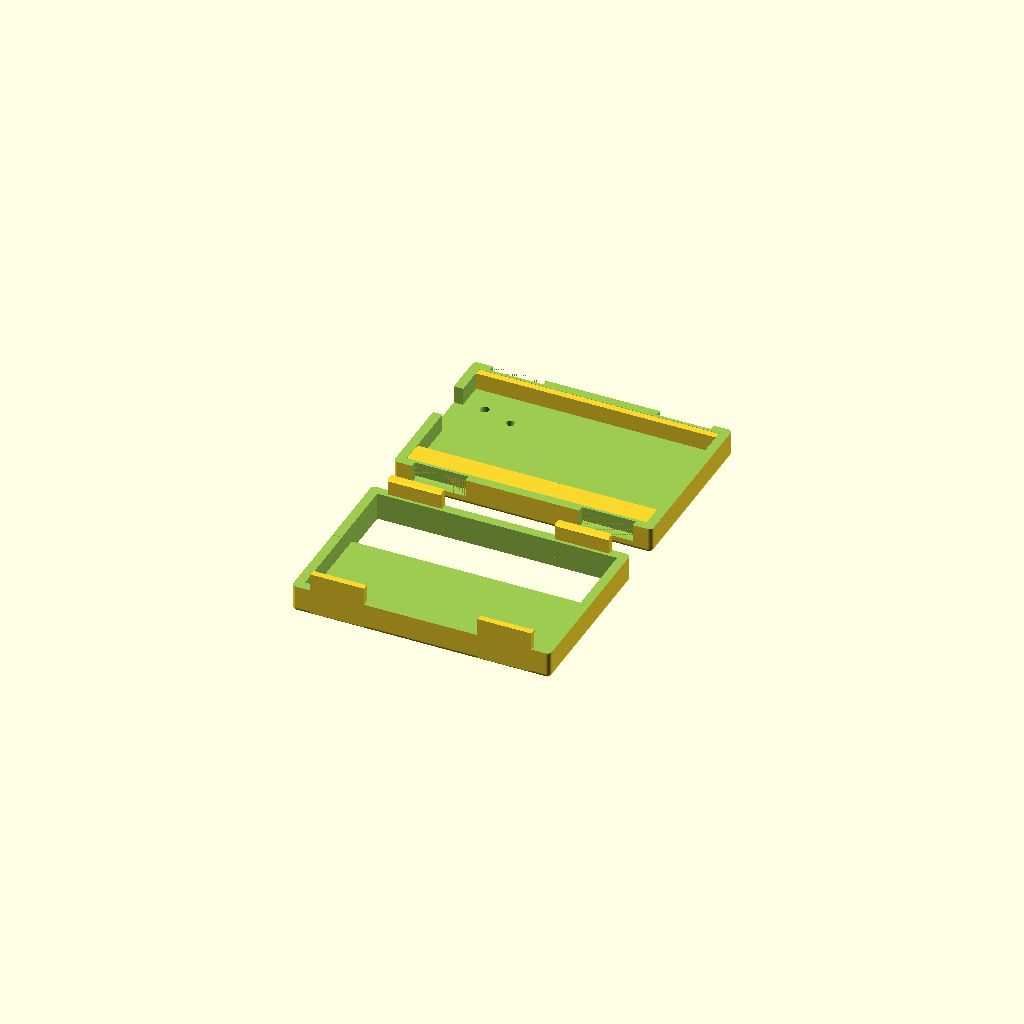
Cell 1: the model at its default parameters.
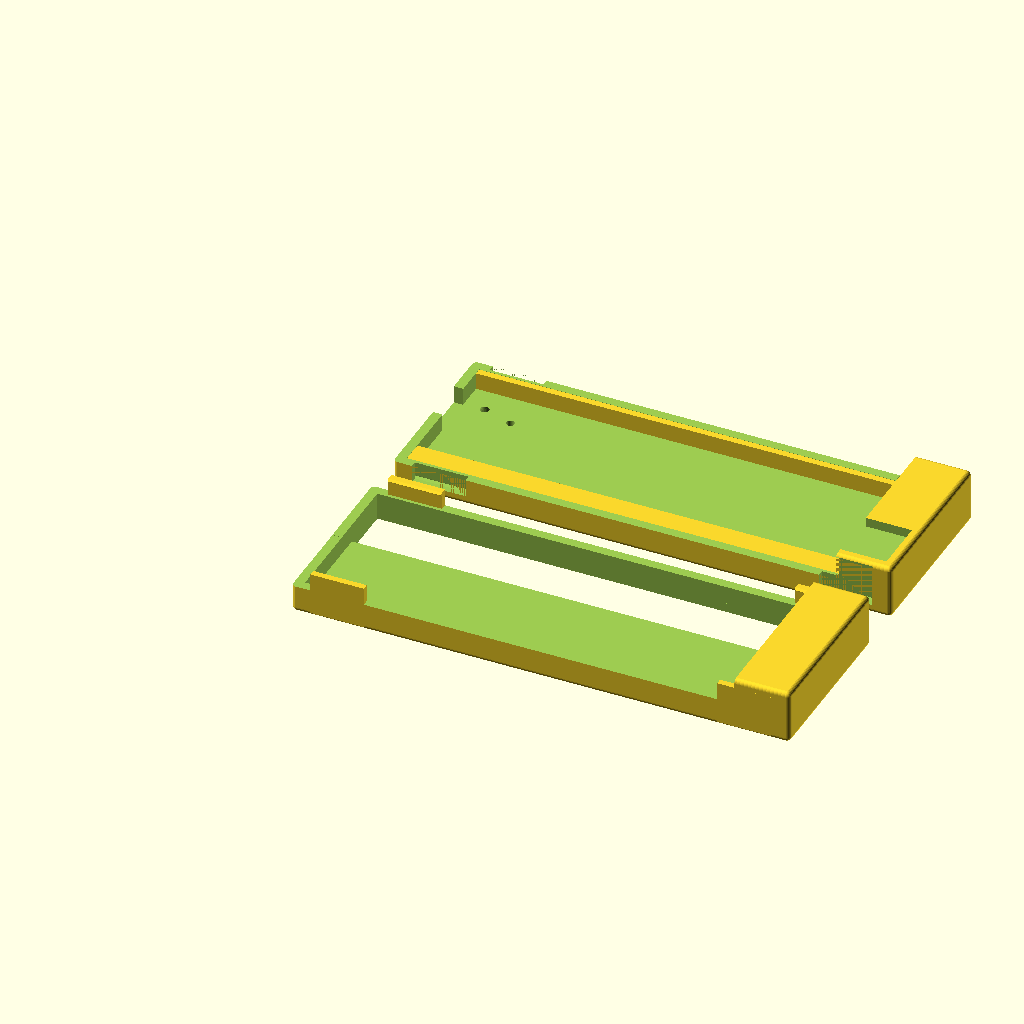
Cell 2: the same model with PCB_WIDTH = 107.2.
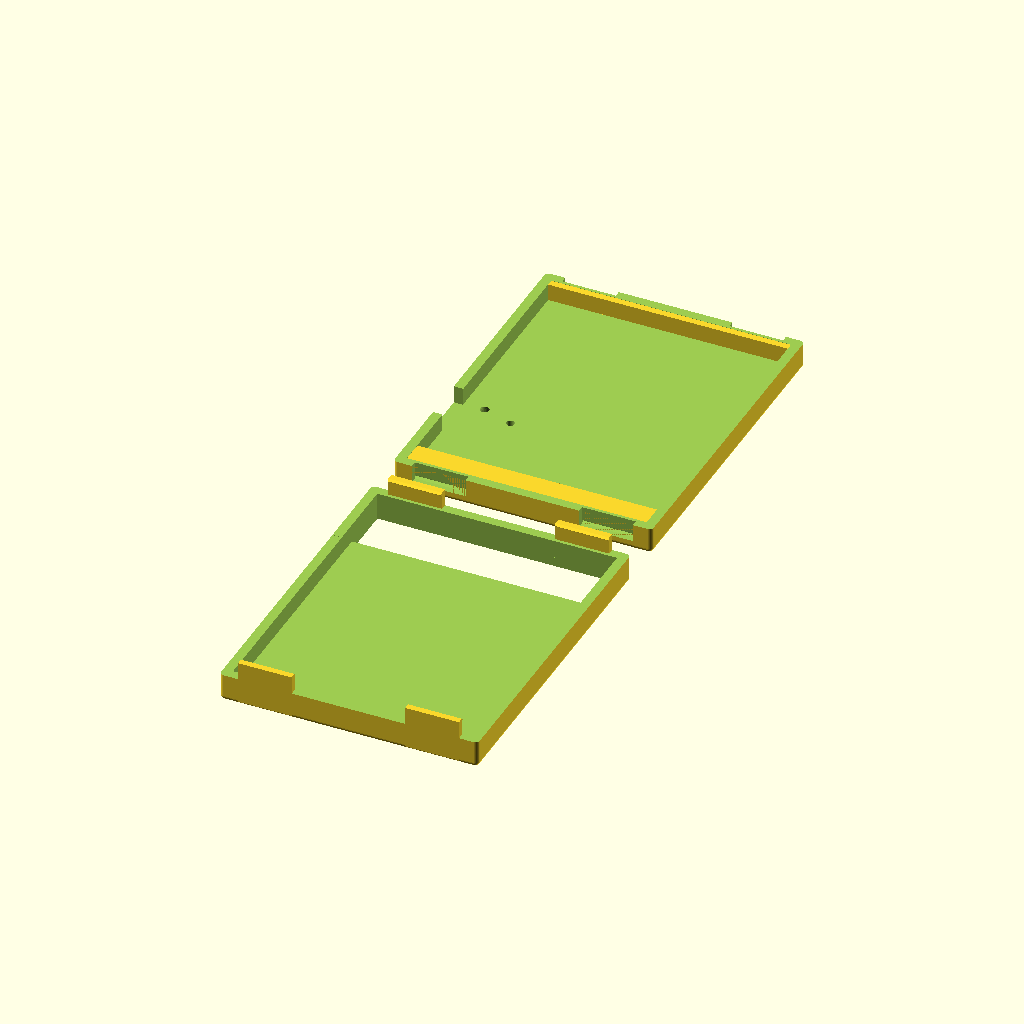
Cell 3 — PCB_DEPTH set to 69.2, the other parameters unchanged.
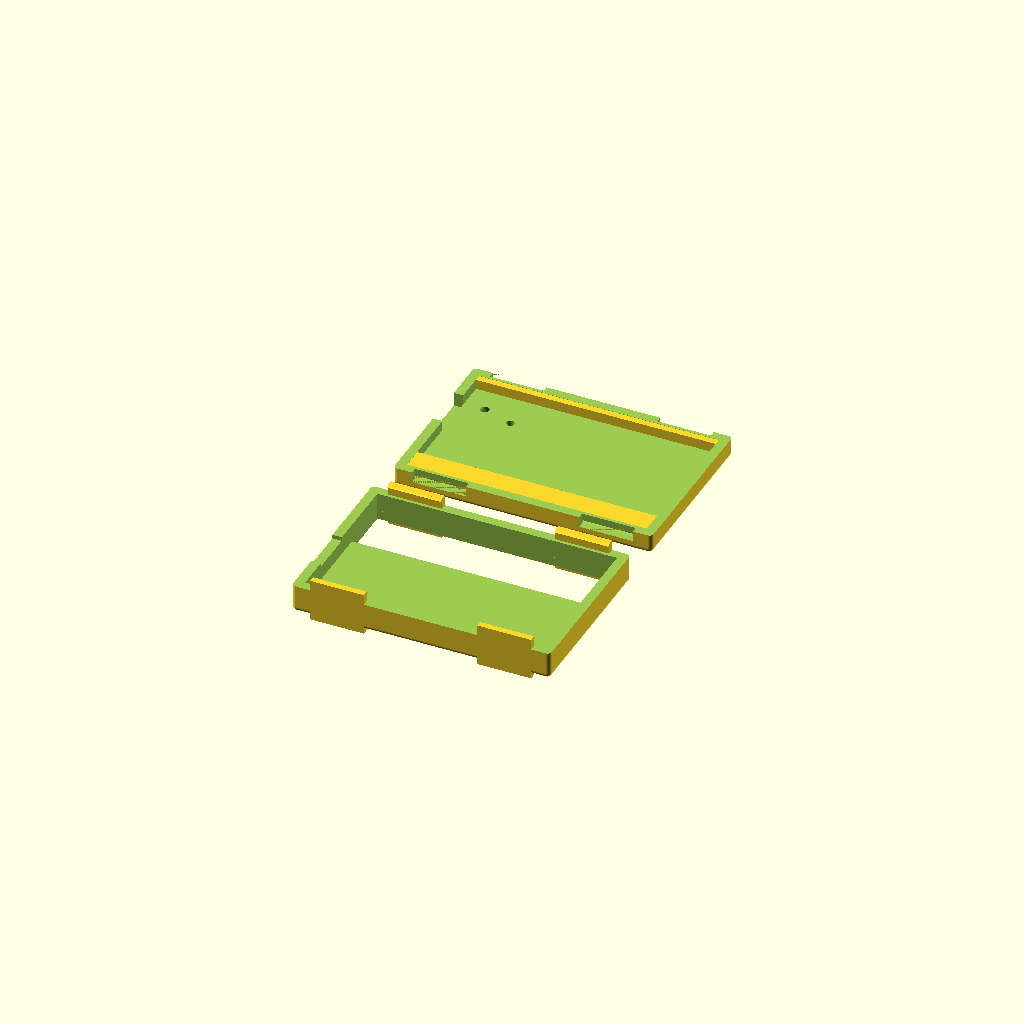
Cell 4: the same model with PCB_THICK = 3.2.
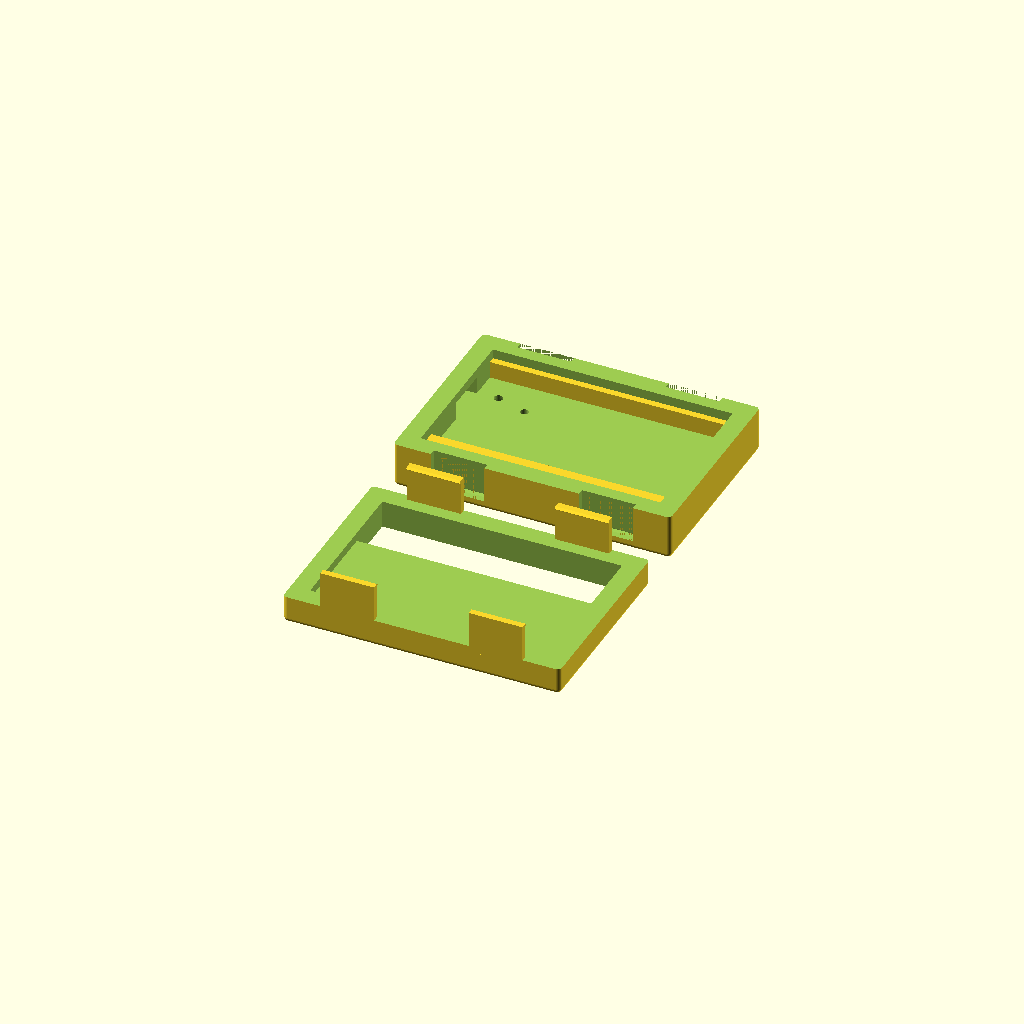
Cell 5 — WALL set to 4.2, the other parameters unchanged.
One fixed orthographic camera (rotation 55°, 0°, 25°; colour scheme Cornfield) for every cell.
Source of the model, universal-analogueto-usb/universal-analogueto-usb.scad:
// Universal Analogue to USB

SHOW = "All"; // ["All", "Text"]

PCB_WIDTH = 53.6;
PCB_DEPTH = 34.6;
PCB_THICK = 1.6;

PCB_BELOW = 5.4 - PCB_THICK;
PCB_ABOVE = 4.1 - PCB_THICK;

WALL = 2.1;

USB_WIDTH = 10;
USB_HEIGHT = 4;

TERM_WIDTH = PCB_WIDTH;
TERM_DEPTH = 12.2;

CLIP_WIDTH = 12;
CLIP_HEIGHT = 9.5;
CLIP_THICK = 1.4;

TEXT_SIZE = 5;

CASE_SPLIT = 6.15;

EXTERNAL_HEIGHT = PCB_BELOW + PCB_THICK + PCB_ABOVE + 2 * WALL;
EXTERNAL_DEPTH = PCB_DEPTH + 2 * WALL;
EXTERNAL_WIDTH = PCB_WIDTH + 2 * WALL;

$fn = 30;

*translate([0,0,30]) {
    Body();
    PCB();
}


if (SHOW == "Text") {
    translate([0,0, EXTERNAL_HEIGHT]) rotate([180,0,0]) Text("top");
    translate([0,10,0]) Text("bottom");
} else {
    // Top
    translate([0,0, EXTERNAL_HEIGHT]) rotate([180,0,0]) {
        difference() {
            Body();
            translate([-1,-1,-100 + EXTERNAL_HEIGHT - CASE_SPLIT]) cube(100);
            Text("top");
        }
        Clips();
    }

    // Bottom
    translate([0,10,0]) union() {
        difference() {
            Body();
            translate([-1,-1, EXTERNAL_HEIGHT - CASE_SPLIT]) cube(100);
            Text("bottom");
            Clips();
        }
        // Lip for PCB below terms to sit on
        translate([WALL, WALL, WALL]) cube([PCB_WIDTH, 5, PCB_BELOW]);
        translate([WALL, WALL + PCB_DEPTH - 1.5, WALL]) cube([PCB_WIDTH, 1.5, PCB_BELOW]);
    }
}

module Text(side = "top") {
    t = 0.4;
    color("WHITE") {
        if (side == "top") {
            // Top face
            translate([0, 15.5, EXTERNAL_HEIGHT - t + 0.001]) {
                translate([WALL-0.5, 0, 0]) {
                    lm = [1,8,16,19,20]; // Long markers
                    nm = [17,18]; // No markers
                    for (i=[1:1:20]) {
                        x = 53 - i * 2.5 + (i > 10 ? -1.5 : 0);
                        l = len(search(i,nm)) > 0 ? 0: len(search(i,lm)) > 0 ? 3: 2;
                        translate([x,0,0]) {
                            cube([0.8, l, t]);
                            translate([3, 4, 0]) linear_extrude(t) rotate(90)
                            if (i == 1) {
                                text("1", size=TEXT_SIZE);
                            } else if (i == 8) {
                                text("8", size=TEXT_SIZE);
                            } else if (i == 16) {
                                text("16", size=TEXT_SIZE);
                            } else if (i == 18) {
                                // translate([-4, -1, 0]) text("x", size=6);
                            } else if (i == 19) {
                                translate([0,1.25,0]) text("GND", size=TEXT_SIZE);
                            }
                        }
                    }
                }
            }    
        } else {
            // Bottom
            translate([EXTERNAL_WIDTH/2, EXTERNAL_DEPTH/2, t - 0.001]) rotate([180,0,212]) translate([0,2,0]) linear_extrude(t) text("smc-gateway.com", size=TEXT_SIZE, halign="center", valign="center");
            translate([EXTERNAL_WIDTH/2, EXTERNAL_DEPTH/2, t - 0.001]) rotate([180,0,212]) translate([0,-4,0]) linear_extrude(t) text("ACC-16A-USB", size=TEXT_SIZE, halign="center", valign="center");
        }
    }
}

module Body() {
    rounding = 1;
    difference() {
        minkowski() {
            translate([rounding, rounding, rounding]) cube([EXTERNAL_WIDTH - 2 * rounding, EXTERNAL_DEPTH - 2 * rounding, EXTERNAL_HEIGHT - 2 * rounding]);
            sphere(rounding);
        }
        PCB();
    }
}

module Clips() {
    for (x=[WALL * 2, EXTERNAL_WIDTH - WALL * 2 - CLIP_WIDTH])
        translate([x, 0, 2 - 0.01]) {
            Clip();
            translate([0 + CLIP_WIDTH, EXTERNAL_DEPTH, 0]) rotate([0, 0, 180]) Clip();
        }
}

module Clip() {
    cube([CLIP_WIDTH, CLIP_THICK, CLIP_HEIGHT]);
//    #hull() {
//        cube([CLIP_WIDTH, CLIP_THICK, 0.1]);
//        translate([0,0, CLIP_HEIGHT-0.1]) cube([CLIP_WIDTH, CLIP_THICK*2, 0.1]);
//    }
    
    // cube([CLIP_WIDTH, CLIP_THICK, CLIP_HEIGHT]);
    LIP = 0.6;
    LIP_DIA = LIP * sqrt(2);
    translate([0, CLIP_THICK, 0]) rotate([45,0,0]) cube([CLIP_WIDTH, LIP, LIP]);
}

module PCB() {
    translate([WALL, WALL, WALL])  {
        cube([PCB_WIDTH, PCB_DEPTH, EXTERNAL_HEIGHT - 2*WALL]);
        // USB
        translate([-10+0.01, 27 - USB_WIDTH/2, PCB_BELOW/2]) rotate([0,90,0]) cube([USB_HEIGHT,USB_WIDTH,20], center=true);
        // Terminals
        translate([0, 0, PCB_BELOW + PCB_THICK]) cube([TERM_WIDTH, TERM_DEPTH, 10]);
        translate([0, 11.2, 0]) { // Shift PICO position
            // Reset (paperclip)
            translate([11.5, 13.8, -10+0.01]) cylinder(d=1.8,h=10);
            // LED
            translate([4.7, 16, -WALL-0.01]) cylinder(r2=1, r1=2, h=WALL+0.02);
        }
    }
}
Parameter table extracted from the source (name, type, default, range or options):
SHOW: string, default "All", options "All", "Text"
PCB_WIDTH: number, default 53.6
PCB_DEPTH: number, default 34.6
PCB_THICK: number, default 1.6
WALL: number, default 2.1
USB_WIDTH: number, default 10
USB_HEIGHT: number, default 4
TERM_DEPTH: number, default 12.2
CLIP_WIDTH: number, default 12
CLIP_HEIGHT: number, default 9.5
CLIP_THICK: number, default 1.4
TEXT_SIZE: number, default 5
CASE_SPLIT: number, default 6.15
